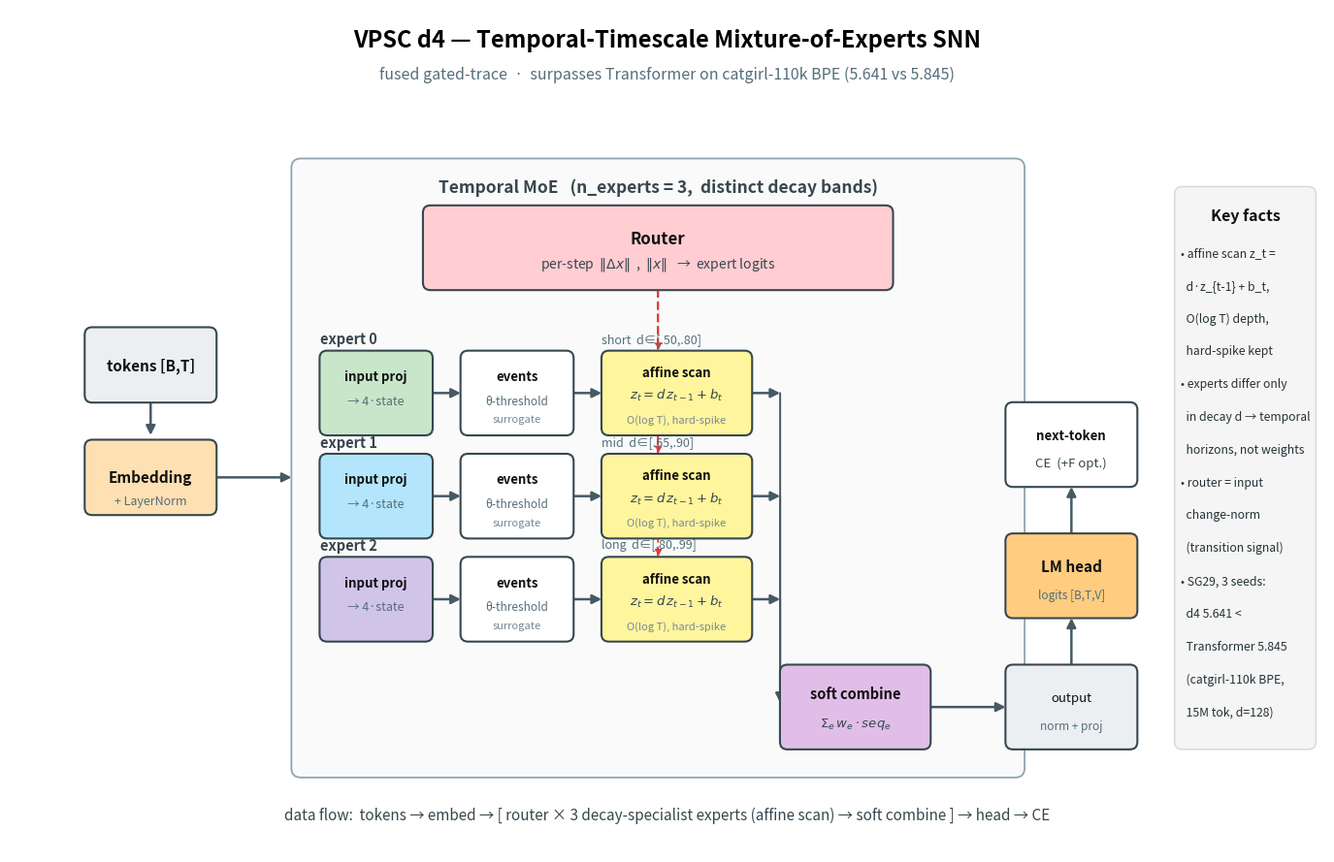

The matplotlib source for this figure: (Note: this script raises an exception after producing the figure.)
"""Render the VPSC d4 architecture diagram (Attention-is-All-You-Need style).

Cleaner layout: single left→right data flow, three expert rows strictly aligned,
router on top, combine on bottom, no crossing arrows. matplotlib, no browser.
Output: docs/d4_arch.png
"""
import matplotlib
matplotlib.use("Agg")
import matplotlib.pyplot as plt
from matplotlib.patches import FancyBboxPatch, FancyArrowPatch

fig, ax = plt.subplots(figsize=(14, 9), dpi=170)
ax.set_xlim(0, 140); ax.set_ylim(0, 90); ax.axis("off")
ax.set_facecolor("white")

PAL = dict(emb="#FFE0B2", proj="#BBDEFB", exp=["#C8E6C9", "#B3E5FC", "#D1C4E9"],
           scan="#FFF59D", gate="#FFCDD2", comb="#E1BEE7", head="#FFCC80", io="#ECEFF1")

def box(x, y, w, h, fc, ec="#37474F", lw=1.5):
    ax.add_patch(FancyBboxPatch((x, y), w, h, boxstyle="round,pad=0.02,rounding_size=0.8",
                                fc=fc, ec=ec, lw=lw, zorder=3))

def txt(x, y, s, sz=11, w="normal", col="#111", ha="center"):
    ax.text(x, y, s, fontsize=sz, fontweight=("bold" if w == "bold" else "normal"),
            color=col, ha=ha, va="center", zorder=5)

def arr(x1, y1, x2, y2, col="#455A64", ls="-", lw=1.8, mut=14):
    ax.add_patch(FancyArrowPatch((x1, y1), (x2, y2), arrowstyle="-|>", mutation_scale=mut,
                                 color=col, lw=lw, linestyle=ls, zorder=2,
                                 shrinkA=0, shrinkB=0))

# ---- Title ----
ax.text(70, 86, "VPSC d4 — Temporal-Timescale Mixture-of-Experts SNN", fontsize=17,
        fontweight="bold", ha="center")
ax.text(70, 82.5, "fused gated-trace  ·  surpasses Transformer on catgirl-110k BPE (5.641 vs 5.845)",
        fontsize=11.5, color="#546E7A", ha="center", style="italic")

# ---- Left column: input pipeline (vertical, single flow) ----
box(8, 48, 14, 8, PAL["io"]);   txt(15, 52, "tokens [B,T]", 11, "bold")
box(8, 36, 14, 8, PAL["emb"]);  txt(15, 40, "Embedding", 11, "bold"); txt(15, 37.5, "+ LayerNorm", 9, col="#546E7A")
arr(15, 48, 15, 44.5)  # tokens -> embed

# embed -> MoE entry (horizontal to the MoE block)
arr(22, 40, 30, 40)

# ---- MoE container ----
ax.add_patch(FancyBboxPatch((30, 8), 78, 66, boxstyle="round,pad=0.02,rounding_size=1.0",
                            fc="#FAFAFA", ec="#90A4AE", lw=1.3, zorder=1))
txt(69, 71, "Temporal MoE   (n_experts = 3,  distinct decay bands)", 12.5, "bold", "#37474F")

# ---- Router (top, spanning the experts) ----
box(44, 60, 50, 9, PAL["gate"])
txt(69, 65.5, "Router", 12, "bold")
txt(69, 62.8, r"per-step  $\|\Delta x\|$  ,  $\|x\|$" + "   →  expert logits", 10, col="#37474F")

# ---- Three experts (strictly aligned rows) ----
exY = [49, 38, 27]           # y-center of each expert row
decay = ["short  d∈[.50,.80]", "mid  d∈[.65,.90]", "long  d∈[.80,.99]"]
for i in range(3):
    y = exY[i]
    # input projection
    box(33, y-4.5, 12, 9, PAL["exp"][i]); txt(39, y+1.8, "input proj", 9.5, "bold"); txt(39, y-0.8, "→ 4·state", 9, col="#546E7A")
    # events
    box(48, y-4.5, 12, 9, "#FFFFFF"); txt(54, y+1.8, "events", 9.5, "bold"); txt(54, y-0.8, "θ-threshold", 8.5, col="#546E7A"); txt(54, y-2.8, "surrogate", 8, col="#789")
    # affine scan (the SG27B fused kernel)
    box(63, y-4.5, 16, 9, PAL["scan"]); txt(71, y+2.2, "affine scan", 9.5, "bold"); txt(71, y-0.2, r"$z_t = d\,z_{t-1}+b_t$", 9.5, col="#37474F"); txt(71, y-2.8, "O(log T), hard-spike", 8, col="#789")
    # expert label + decay band (left of the row)
    txt(33, y+5.8, f"expert {i}", 10.5, "bold", "#37474F", ha="left")
    txt(63, y+5.8, decay[i], 9, w="normal", col="#546E7A", ha="left")
    # horizontal flow within expert
    arr(45, y, 48, y); arr(60, y, 63, y)
    # router -> this expert (dashed gate weight, straight down)
    arr(69, 60, 69, y+4.5, col="#E53935", ls=(0, (4, 3)), lw=1.3, mut=10)

# ---- expert outputs converge to combine (bottom) ----
# each expert scan output (right edge x=79) -> down to a bus at y=16, then into combine
for i in range(3):
    y = exY[i]
    arr(79, y, 82, y)                      # scan -> small hop right
    arr(82, y, 82, 16, col="#455A64", lw=1.4)  # down the bus (vertical, no crossing)
box(82, 11, 16, 9, PAL["comb"]); txt(90, 17, "soft combine", 10.5, "bold"); txt(90, 13.8, r"$\Sigma_e\, w_e \cdot seq_e$", 9.5, col="#37474F")
# bus enters combine from top
arr(90, 16, 90, 16)  # noop keep

# ---- right column: output -> head -> loss (vertical) ----
arr(98, 15.5, 106, 15.5)                       # combine -> output norm
box(106, 11, 14, 9, PAL["io"]); txt(113, 16.5, "output", 9.5); txt(113, 13.5, "norm + proj", 8.5, col="#546E7A")
arr(113, 20, 113, 25)                          # output -> head
box(106, 25, 14, 9, PAL["head"]); txt(113, 30.5, "LM head", 11, "bold"); txt(113, 27.5, "logits [B,T,V]", 8.5, col="#546E7A")
arr(113, 34, 113, 39)                          # head -> loss
box(106, 39, 14, 9, "#FFFFFF"); txt(113, 44.5, "next-token", 9.5, "bold"); txt(113, 41.5, "CE  (+F opt.)", 9.5, col="#37474F")

# ---- Key facts panel (far right) ----
ax.add_patch(FancyBboxPatch((124, 11), 15, 60, boxstyle="round,pad=0.02,rounding_size=0.8",
                            fc="#F5F5F5", ec="#CFD8DC", lw=1, zorder=1))
txt(131.5, 68, "Key facts", 11.5, "bold")
facts = [
    "• affine scan z_t =",
    "  d·z_{t-1} + b_t,",
    "  O(log T) depth,",
    "  hard-spike kept",
    "• experts differ only",
    "  in decay d → temporal",
    "  horizons, not weights",
    "• router = input",
    "  change-norm",
    "  (transition signal)",
    "• SG29, 3 seeds:",
    "  d4 5.641 <",
    "  Transformer 5.845",
    "  (catgirl-110k BPE,",
    "  15M tok, d=128)",
]
for i, f in enumerate(facts):
    txt(124.6, 64 - i * 3.5, f, 8.8, ha="left", col="#263238")

# ---- bottom caption ----
ax.text(70, 3.5, "data flow:  tokens → embed → [ router × 3 decay-specialist experts (affine scan) → soft combine ] → head → CE",
        fontsize=11, ha="center", style="italic", color="#37474F")

plt.tight_layout()
plt.savefig("/Users/united_pooh/PyProjects/vpsc/docs/d4_arch.png", bbox_inches="tight",
            facecolor="white", pad_inches=0.15)
print("saved docs/d4_arch.png")
